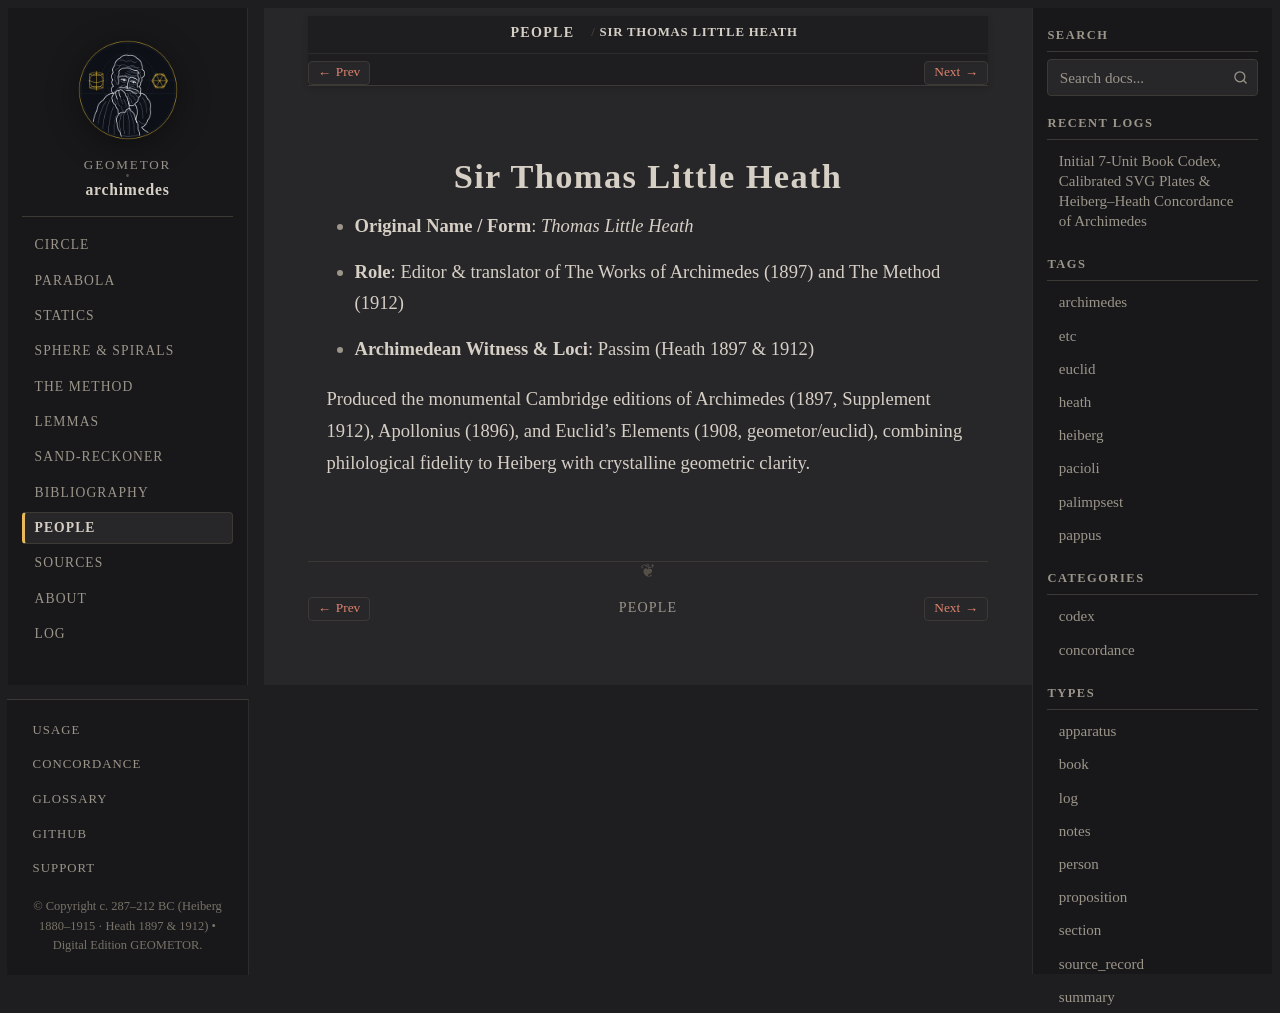

repository: geometor/archimedes · page: people/heath.html · generator: sphinx

:type: person
:death_year: 1940
:death_label: 1940
:lifespan: 1861–1940
:excerpt: Original Name / Form: Thomas Little Heath*

.. _person-heath:

Sir Thomas Little Heath
=======================

* **Original Name / Form**: *Thomas Little Heath*
* **Role**: Editor & translator of The Works of Archimedes (1897) and The Method (1912)
* **Archimedean Witness & Loci**: Passim (Heath 1897 & 1912)

Produced the monumental Cambridge editions of Archimedes (1897, Supplement 1912), Apollonius (1896), and Euclid's Elements (1908, geometor/euclid), combining philological fidelity to Heiberg with crystalline geometric clarity.
